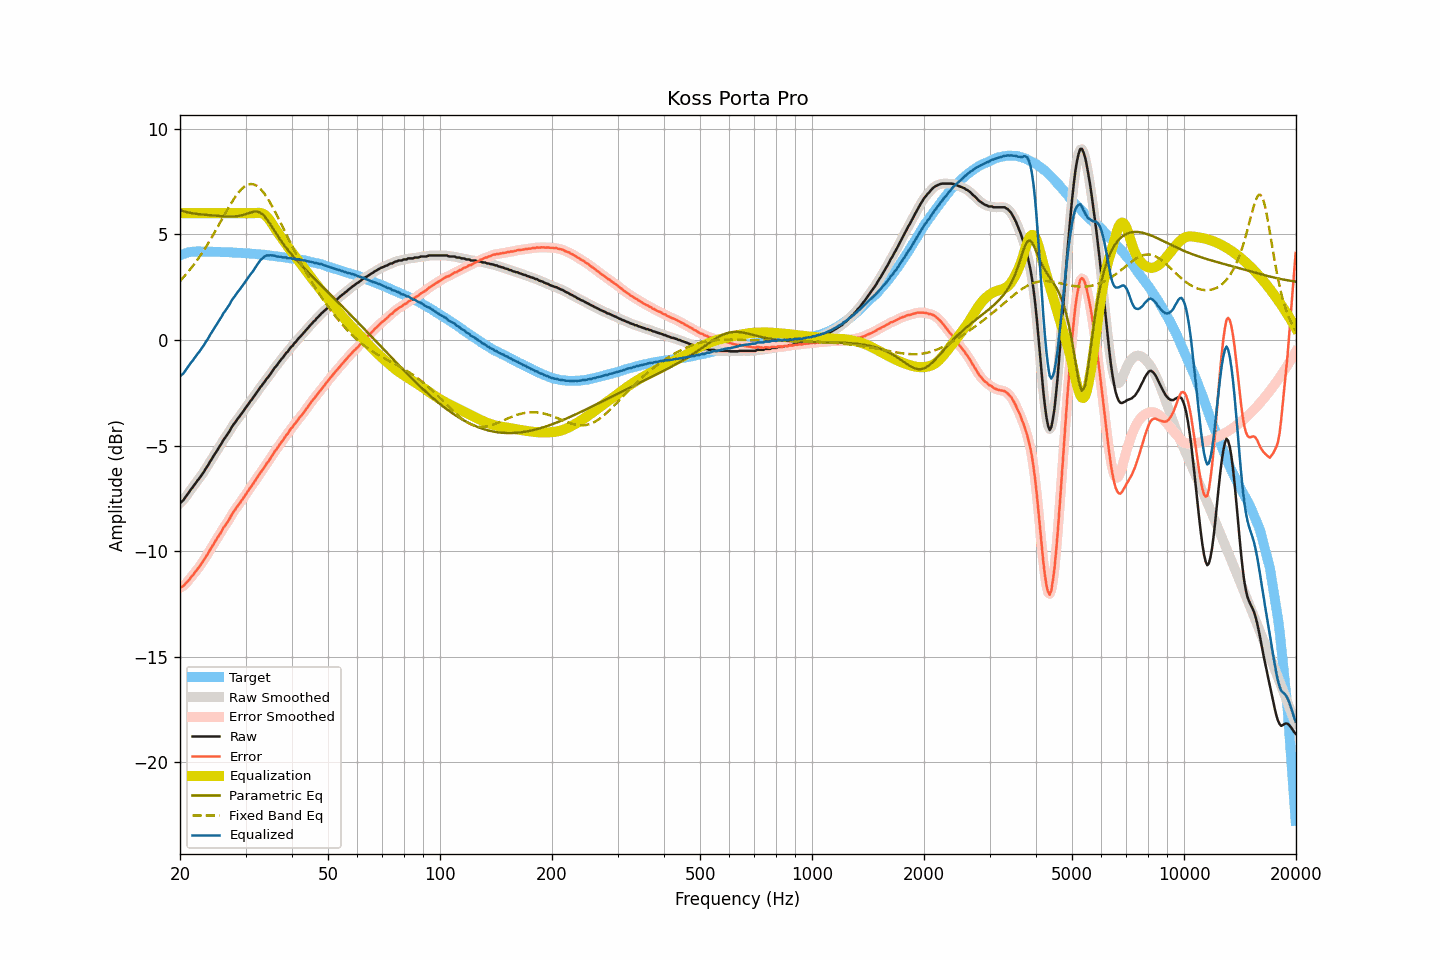

Source data for this figure (header and first rows):
frequency, raw, smoothed, error, error_smoothed, equalization, parametric_eq, fixed_band_eq, equalized_raw, equalized_smoothed, target
20.00, -7.73, -7.73, -11.74, -11.74, 6.00, 6.15, 2.79, -1.73, -1.73, 4.01
20.20, -7.66, -7.66, -11.70, -11.70, 6.00, 6.13, 2.88, -1.66, -1.66, 4.04
20.40, -7.60, -7.58, -11.67, -11.65, 6.00, 6.10, 2.96, -1.60, -1.58, 4.07
20.61, -7.49, -7.49, -11.58, -11.58, 6.00, 6.08, 3.04, -1.49, -1.49, 4.09
20.81, -7.38, -7.39, -11.50, -11.51, 6.00, 6.06, 3.13, -1.38, -1.39, 4.12
21.02, -7.28, -7.27, -11.43, -11.41, 6.00, 6.04, 3.22, -1.28, -1.27, 4.15
21.23, -7.17, -7.17, -11.33, -11.33, 6.00, 6.02, 3.31, -1.17, -1.17, 4.16
21.44, -7.06, -7.06, -11.23, -11.23, 6.00, 6.01, 3.41, -1.06, -1.06, 4.17
21.66, -6.97, -6.96, -11.15, -11.14, 6.00, 5.99, 3.50, -0.97, -0.96, 4.18
21.87, -6.86, -6.86, -11.03, -11.04, 6.00, 5.98, 3.61, -0.86, -0.86, 4.18
22.09, -6.76, -6.76, -10.94, -10.94, 6.00, 5.97, 3.71, -0.76, -0.76, 4.19
22.31, -6.65, -6.65, -10.83, -10.84, 6.00, 5.96, 3.82, -0.65, -0.65, 4.19
22.54, -6.56, -6.55, -10.75, -10.74, 6.00, 5.95, 3.92, -0.56, -0.55, 4.19
22.76, -6.45, -6.45, -10.64, -10.63, 6.00, 5.95, 4.04, -0.45, -0.45, 4.19
22.99, -6.34, -6.34, -10.52, -10.52, 6.00, 5.94, 4.15, -0.34, -0.34, 4.18
23.22, -6.23, -6.22, -10.41, -10.40, 6.00, 5.93, 4.27, -0.23, -0.22, 4.18
23.45, -6.10, -6.11, -10.28, -10.28, 6.00, 5.93, 4.39, -0.10, -0.11, 4.18
23.69, -5.99, -5.98, -10.17, -10.16, 6.00, 5.92, 4.51, 0.01, 0.02, 4.18
23.92, -5.86, -5.86, -10.03, -10.03, 6.00, 5.91, 4.63, 0.14, 0.14, 4.18
24.16, -5.73, -5.73, -9.90, -9.91, 6.00, 5.91, 4.76, 0.27, 0.27, 4.18
24.40, -5.61, -5.61, -9.78, -9.78, 6.00, 5.90, 4.89, 0.39, 0.39, 4.18
24.65, -5.49, -5.48, -9.66, -9.65, 6.00, 5.89, 5.02, 0.51, 0.52, 4.17
24.89, -5.36, -5.36, -9.52, -9.53, 6.00, 5.89, 5.16, 0.64, 0.64, 4.17
25.14, -5.24, -5.24, -9.40, -9.41, 6.00, 5.88, 5.29, 0.76, 0.76, 4.17
25.39, -5.12, -5.12, -9.28, -9.29, 6.00, 5.87, 5.43, 0.88, 0.88, 4.17
25.65, -5.01, -5.00, -9.18, -9.16, 6.00, 5.87, 5.56, 0.99, 1.00, 4.17
25.91, -4.88, -4.87, -9.04, -9.04, 6.00, 5.86, 5.70, 1.12, 1.13, 4.16
26.16, -4.74, -4.75, -8.89, -8.91, 6.00, 5.86, 5.84, 1.26, 1.25, 4.16
26.43, -4.64, -4.64, -8.80, -8.79, 6.00, 5.85, 5.97, 1.36, 1.36, 4.16
26.69, -4.53, -4.53, -8.69, -8.69, 6.00, 5.85, 6.11, 1.47, 1.47, 4.16
26.96, -4.42, -4.41, -8.58, -8.57, 6.00, 5.84, 6.24, 1.58, 1.59, 4.16
27.23, -4.30, -4.29, -8.45, -8.44, 6.00, 5.84, 6.37, 1.70, 1.71, 4.15
27.50, -4.15, -4.16, -8.30, -8.31, 6.00, 5.84, 6.50, 1.85, 1.84, 4.15
27.77, -4.04, -4.04, -8.17, -8.18, 6.00, 5.85, 6.61, 1.96, 1.96, 4.14
28.05, -3.94, -3.93, -8.08, -8.06, 6.00, 5.85, 6.73, 2.06, 2.07, 4.14
28.33, -3.83, -3.83, -7.96, -7.96, 6.00, 5.86, 6.84, 2.17, 2.17, 4.13
28.62, -3.72, -3.72, -7.85, -7.85, 6.00, 5.87, 6.94, 2.28, 2.28, 4.13
28.90, -3.63, -3.62, -7.76, -7.75, 6.00, 5.88, 7.04, 2.37, 2.38, 4.13
29.19, -3.52, -3.52, -7.64, -7.64, 6.00, 5.89, 7.12, 2.48, 2.48, 4.12
29.48, -3.42, -3.42, -7.54, -7.53, 6.00, 5.91, 7.19, 2.58, 2.58, 4.12
29.78, -3.31, -3.31, -7.42, -7.42, 6.00, 5.93, 7.26, 2.69, 2.69, 4.11
30.08, -3.20, -3.20, -7.31, -7.31, 6.00, 5.96, 7.31, 2.80, 2.80, 4.11
30.38, -3.09, -3.09, -7.19, -7.19, 6.00, 5.98, 7.35, 2.91, 2.91, 4.10
30.68, -2.98, -2.98, -7.08, -7.08, 6.00, 6.01, 7.37, 3.02, 3.02, 4.10
30.99, -2.88, -2.88, -6.97, -6.97, 6.00, 6.04, 7.38, 3.12, 3.12, 4.09
31.30, -2.79, -2.78, -6.87, -6.86, 6.00, 6.06, 7.38, 3.21, 3.22, 4.08
31.61, -2.68, -2.68, -6.76, -6.75, 6.00, 6.07, 7.36, 3.32, 3.32, 4.08
31.93, -2.57, -2.57, -6.64, -6.64, 6.01, 6.08, 7.33, 3.44, 3.44, 4.07
32.24, -2.46, -2.46, -6.51, -6.52, 6.02, 6.08, 7.29, 3.56, 3.56, 4.06
32.57, -2.35, -2.35, -6.41, -6.40, 6.02, 6.05, 7.22, 3.67, 3.67, 4.06
32.89, -2.24, -2.24, -6.29, -6.29, 6.01, 6.02, 7.16, 3.78, 3.77, 4.05
33.22, -2.15, -2.14, -6.19, -6.19, 5.99, 5.97, 7.07, 3.85, 3.85, 4.04
33.55, -2.05, -2.04, -6.08, -6.07, 5.96, 5.90, 6.98, 3.91, 3.92, 4.04
33.89, -1.94, -1.94, -5.97, -5.97, 5.91, 5.82, 6.87, 3.97, 3.97, 4.03
34.23, -1.83, -1.84, -5.85, -5.86, 5.84, 5.72, 6.76, 4.01, 4.00, 4.02
34.57, -1.75, -1.74, -5.76, -5.75, 5.75, 5.61, 6.64, 4.00, 4.01, 4.01
34.92, -1.64, -1.64, -5.64, -5.64, 5.65, 5.50, 6.51, 4.01, 4.01, 4.00
35.27, -1.53, -1.53, -5.52, -5.52, 5.54, 5.38, 6.38, 4.01, 4.01, 3.99
35.62, -1.42, -1.42, -5.40, -5.40, 5.42, 5.26, 6.24, 4.00, 4.00, 3.98
35.97, -1.31, -1.32, -5.28, -5.28, 5.30, 5.14, 6.09, 3.99, 3.98, 3.97
... 635 more rows
